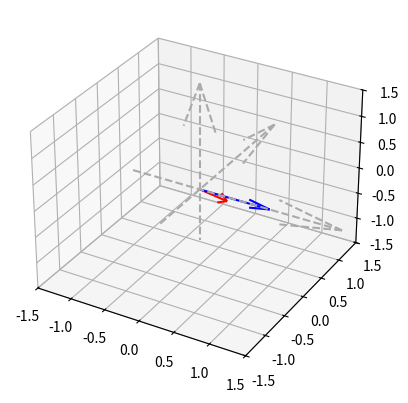

This chart was generated by the following Python code:
import math as m
import numpy as np
import matplotlib.pyplot as plt

# convert euler angles to a quaternion

def euler_to_quaternion(phi, theta, psi):
 
        qw = m.cos(phi/2) * m.cos(theta/2) * m.cos(psi/2) + m.sin(phi/2) * m.sin(theta/2) * m.sin(psi/2)
        qx = m.sin(phi/2) * m.cos(theta/2) * m.cos(psi/2) - m.cos(phi/2) * m.sin(theta/2) * m.sin(psi/2)
        qy = m.cos(phi/2) * m.sin(theta/2) * m.cos(psi/2) + m.sin(phi/2) * m.cos(theta/2) * m.sin(psi/2)
        qz = m.cos(phi/2) * m.cos(theta/2) * m.sin(psi/2) - m.sin(phi/2) * m.sin(theta/2) * m.cos(psi/2)
 
        return [qw, qx, qy, qz]

# get quaternion conjugate

def q_conjugate(q):
    w, x, y, z = q
    return (w, -x, -y, -z)

# multiply 2 quaternions

def q_mult(q1, q2):
    w1, x1, y1, z1 = q1
    w2, x2, y2, z2 = q2
    w = w1 * w2 - x1 * x2 - y1 * y2 - z1 * z2
    x = w1 * x2 + x1 * w2 + y1 * z2 - z1 * y2
    y = w1 * y2 + y1 * w2 + z1 * x2 - x1 * z2
    z = w1 * z2 + z1 * w2 + x1 * y2 - y1 * x2
    return w, x, y, z

# multiply quaternion and a coordinate vector

def qv_mult(q1, v1):
    q2 = (0.0,) + v1
    return q_mult(q_mult(q1, q2), q_conjugate(q1))[1:]

# convert Quaternion to Euler angles 

def quaternion_to_euler(w, x, y, z):
 
        t0 = 2 * (w * x + y * z)
        t1 = 1 - 2 * (x * x + y * y)
        X = m.atan2(t0, t1)
 
        t2 = 2 * (w * y - z * x)
        t2 = 1 if t2 > 1 else t2
        t2 = -1 if t2 < -1 else t2
        Y = m.asin(t2)
         
        t3 = 2 * (w * z + x * y)
        t4 = 1 - 2 * (y * y + z * z)
        Z = m.atan2(t3, t4)
 
        return X, Y, Z


v1 = (1,0,0)

phi = m.pi/2
theta = m.pi/4
psi = m.pi/2
q = euler_to_quaternion(phi, theta, psi)
print("w =", q[0])
print("x =", q[1])
print("y =", q[2])
print("z =", q[3])

v2 = qv_mult(q,v1)
print(np.round(v2, decimals=2))

import matplotlib.pyplot as plt
  
fig = plt.figure()
ax = fig.add_subplot(111, projection='3d')
# Cartesian axes
ax.quiver(-1, 0, 0, 3, 0, 0, color='#aaaaaa',linestyle='dashed')
ax.quiver(0, -1, 0, 0,3, 0, color='#aaaaaa',linestyle='dashed')
ax.quiver(0, 0, -1, 0, 0, 3, color='#aaaaaa',linestyle='dashed')
# Vector before rotation
ax.quiver(0, 0, 0, 1, 0, 0, color='b')
# Vector after rotation
ax.quiver(0, 0, 0, 0, 0.71, -0.71, color='r')
ax.set_xlim([-1.5, 1.5])
ax.set_ylim([-1.5, 1.5])
ax.set_zlim([-1.5, 1.5])
plt.show()